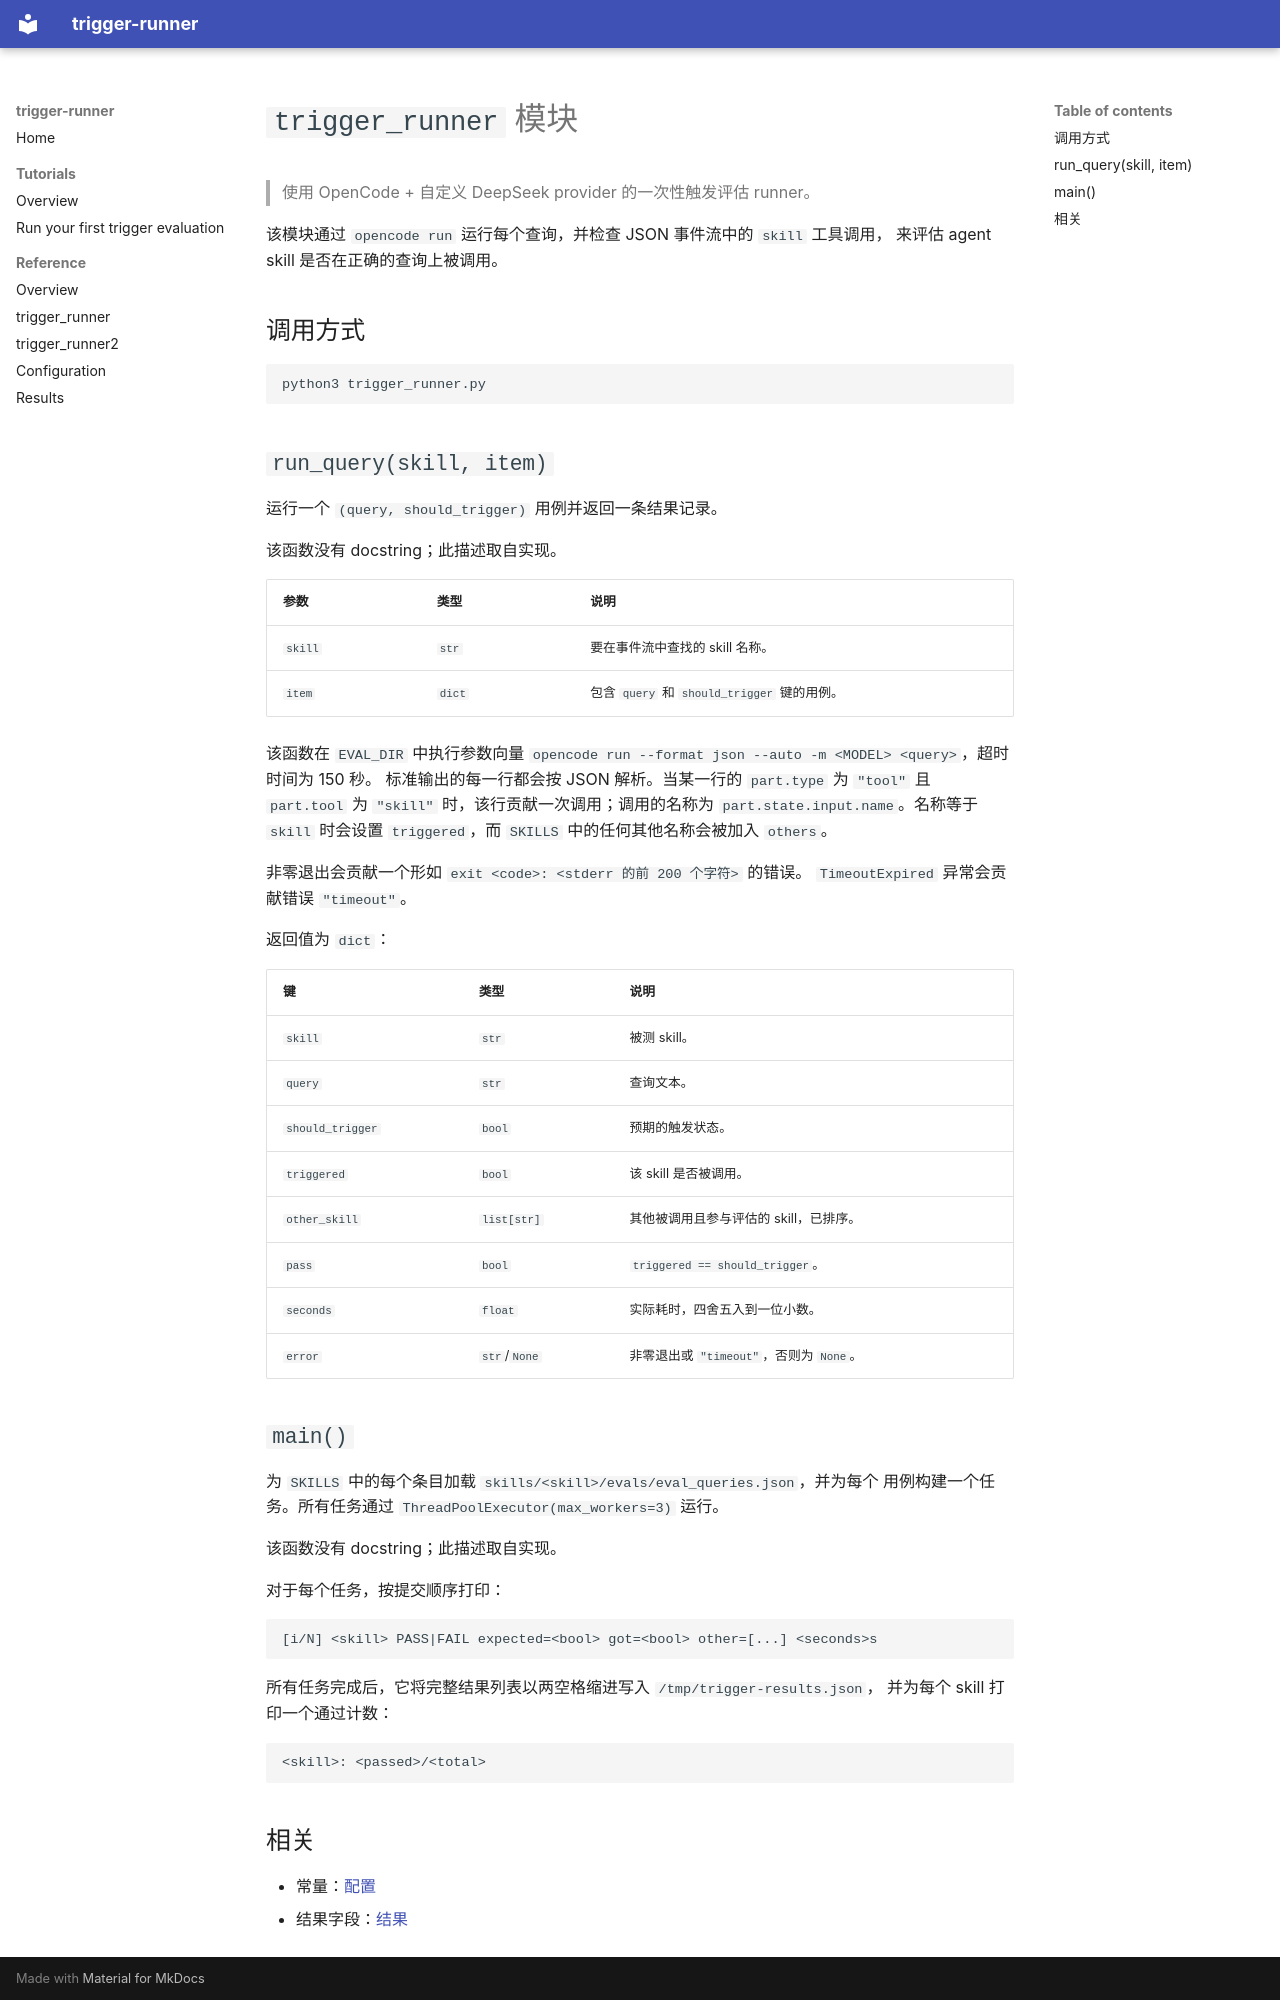

repository: yufeiminds/trigger-runner · page: reference/trigger-runner.zh/index.html · generator: mkdocs

# `trigger_runner` 模块

> 使用 OpenCode + 自定义 DeepSeek provider 的一次性触发评估 runner。

该模块通过 `opencode run` 运行每个查询，并检查 JSON 事件流中的 `skill` 工具调用，
来评估 agent skill 是否在正确的查询上被调用。

## 调用方式

```text
python3 trigger_runner.py
```

## `run_query(skill, item)`

运行一个 `(query, should_trigger)` 用例并返回一条结果记录。

该函数没有 docstring；此描述取自实现。

| 参数    | 类型   | 说明                                        |
| ------- | ------ | ------------------------------------------- |
| `skill` | `str`  | 要在事件流中查找的 skill 名称。             |
| `item`  | `dict` | 包含 `query` 和 `should_trigger` 键的用例。 |

该函数在 `EVAL_DIR` 中执行参数向量
`opencode run --format json --auto -m <MODEL> <query>`，超时时间为 150 秒。
标准输出的每一行都会按 JSON 解析。当某一行的 `part.type` 为 `"tool"` 且
`part.tool` 为 `"skill"` 时，该行贡献一次调用；调用的名称为
`part.state.input.name`。名称等于 `skill` 时会设置 `triggered`，而 `SKILLS`
中的任何其他名称会被加入 `others`。

非零退出会贡献一个形如 `exit <code>: <stderr 的前 200 个字符>` 的错误。
`TimeoutExpired` 异常会贡献错误 `"timeout"`。

返回值为 `dict`：

| 键               | 类型         | 说明                                            |
| ---------------- | ------------ | ----------------------------------------------- |
| `skill`          | `str`        | 被测 skill。                                    |
| `query`          | `str`        | 查询文本。                                      |
| `should_trigger` | `bool`       | 预期的触发状态。                                |
| `triggered`      | `bool`       | 该 skill 是否被调用。                           |
| `other_skill`    | `list[str]`  | 其他被调用且参与评估的 skill，已排序。          |
| `pass`           | `bool`       | `triggered == should_trigger`。                 |
| `seconds`        | `float`      | 实际耗时，四舍五入到一位小数。                  |
| `error`          | `str`/`None` | 非零退出或 `"timeout"`，否则为 `None`。         |

## `main()`

为 `SKILLS` 中的每个条目加载 `skills/<skill>/evals/eval_queries.json`，并为每个
用例构建一个任务。所有任务通过 `ThreadPoolExecutor(max_workers=3)` 运行。

该函数没有 docstring；此描述取自实现。

对于每个任务，按提交顺序打印：

```text
[i/N] <skill> PASS|FAIL expected=<bool> got=<bool> other=[...] <seconds>s
```

所有任务完成后，它将完整结果列表以两空格缩进写入 `/tmp/trigger-results.json`，
并为每个 skill 打印一个通过计数：

```text
<skill>: <passed>/<total>
```
